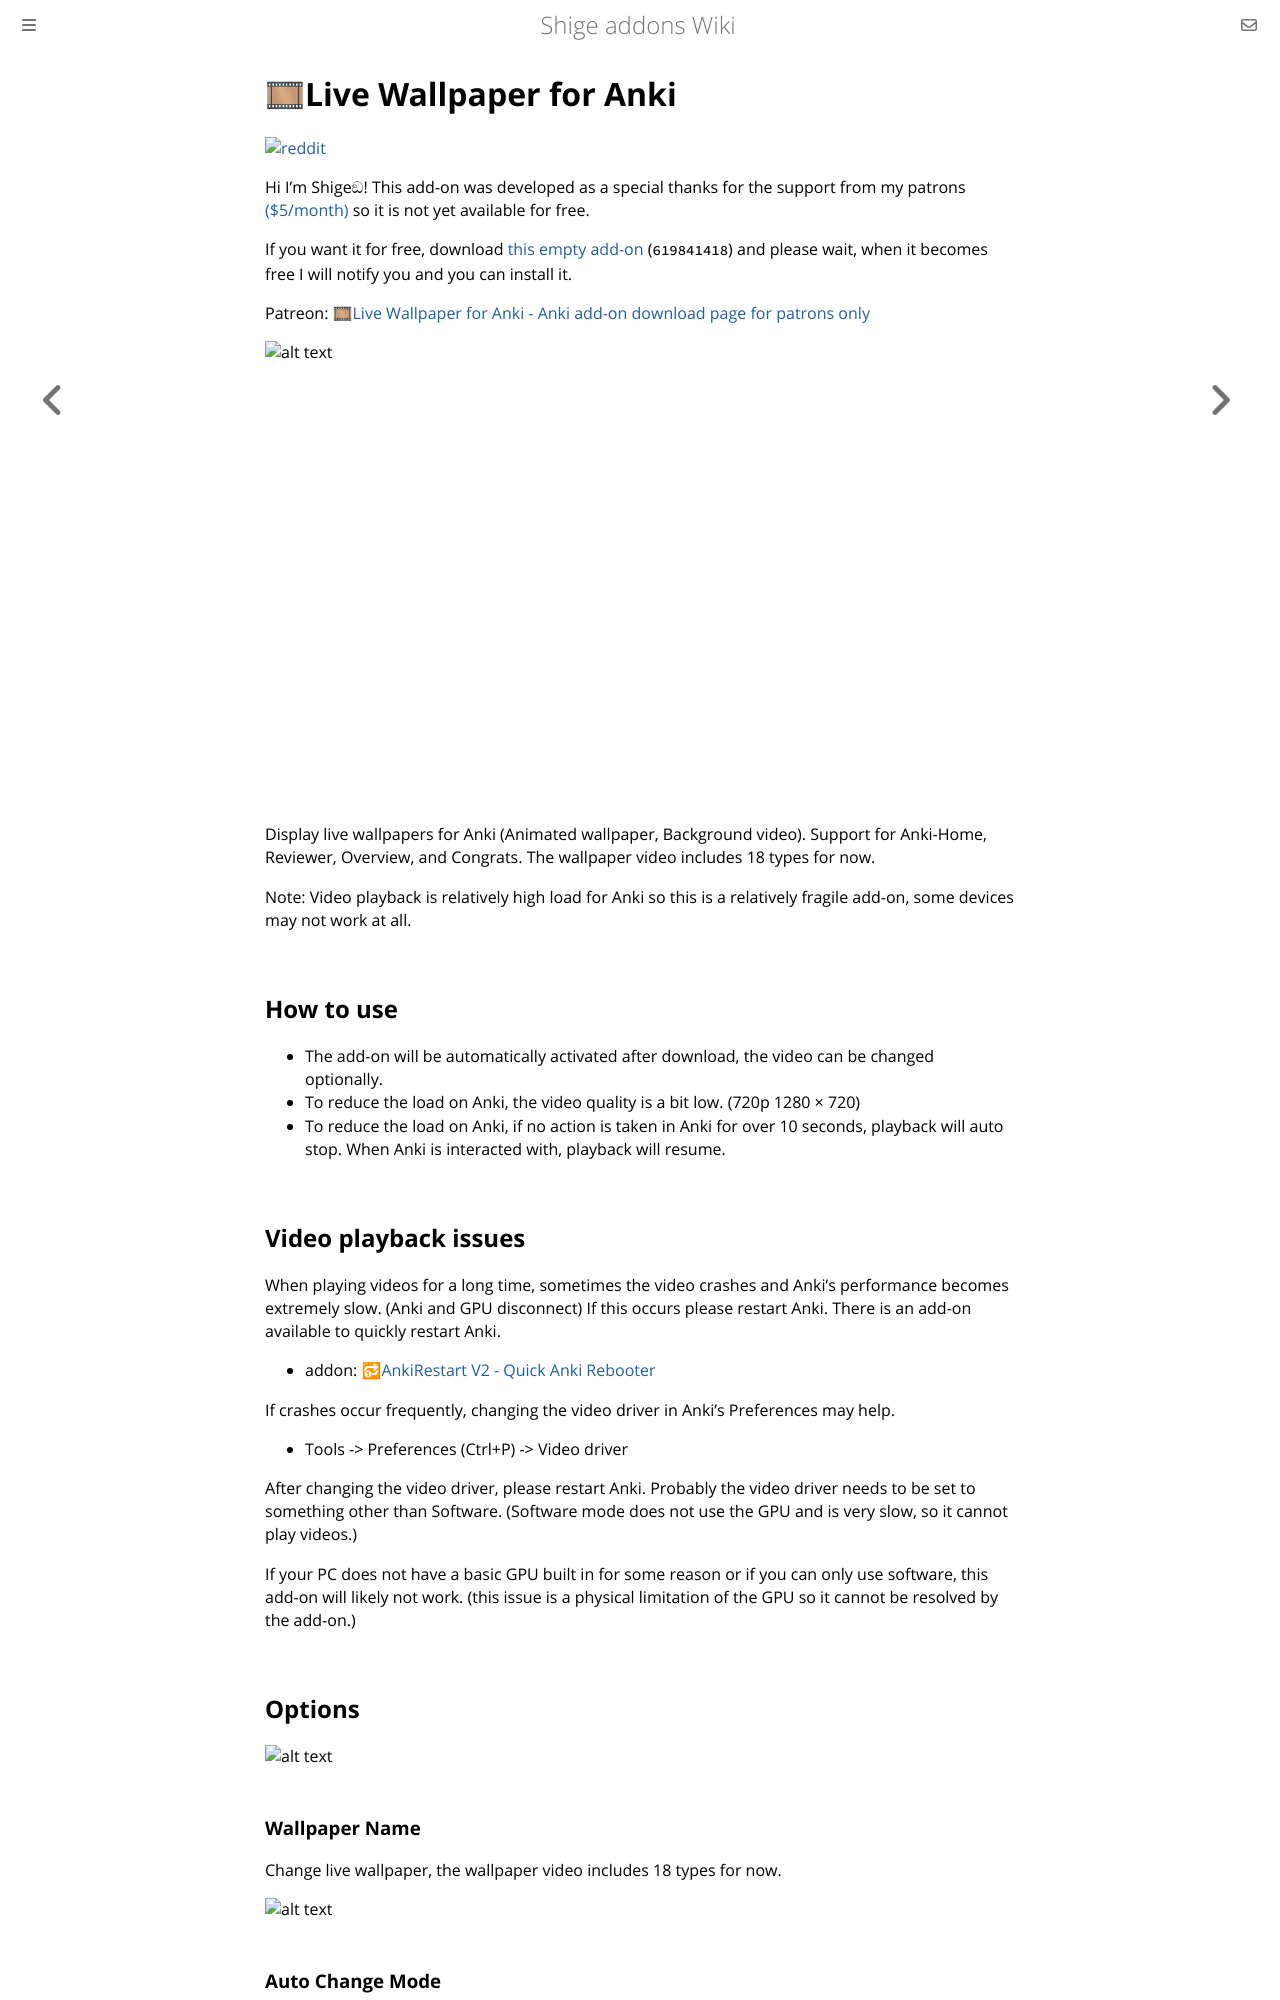

repository: shigeyukey/shige-addons-wiki · page: live-wallpaper.html · generator: mdbook

# 🎞Live Wallpaper for Anki


<!-- Created -->
[![reddit](https://github.com/shigeyukey/AnkiRestart/assets/124401518/85368aad-6f50-4335-8858-7a30a66fb065)](https://www.reddit.com/user/Shige-yuki)

<!--
(Not Free)🎞Live Wallpaper for Anki - animated background (Created by Shigeඞ)

 -->

<!-- 🟢 not free yet -->

Hi I'm Shigeඞ! This add-on was developed as a special thanks for the support from my patrons [($5/month)](https://www.patreon.com/Shigeyuki) so it is not yet available for free.

If you want it for free, download [this empty add-on](https://ankiweb.net/shared/info/619841418) (`619841418`) and please wait, when it becomes free I will notify you and you can install it.

Patreon: [🎞Live Wallpaper for Anki - Anki add-on download page for patrons only](https://www.patreon.com/posts/146988435)

<!-- 🟢 not free yet -->

![alt text](https://shigeyukey.github.io/shige-addons-wiki/images/live-wallpaper/00_live_wallpaper_mini.gif)

<!-- 🟠Wiki page -->
<iframe src="https://www.youtube.com/embed/5KObwSDLRrY" frameborder="0" allow="accelerometer; autoplay; clipboard-write; encrypted-media; gyroscope; picture-in-picture" allowfullscreen style="aspect-ratio: 16/9; width: 100%;"></iframe>
<!-- 🟠Wiki page -->

<!--
🔵AnkiWeb
[![alt text](https://shigeyukey.github.io/shige-addons-wiki/images/live-wallpaper/thumbnail_live_wallpaper_for_youtube.jpg)
youtube video](https://youtu.be/5KObwSDLRrY)
  -->





Display live wallpapers for Anki (Animated wallpaper, Background video). Support for Anki-Home, Reviewer, Overview, and Congrats. The wallpaper video includes 18 types for now.

Note: Video playback is relatively high load for Anki so this is a relatively fragile add-on, some devices may not work at all.

## How to use

* The add-on will be automatically activated after download, the video can be changed optionally.
* To reduce the load on Anki, the video quality is a bit low. (720p 1280 × 720)
* To reduce the load on Anki, if no action is taken in Anki for over 10 seconds, playback will auto stop. When Anki is interacted with, playback will resume.

## Video playback issues

When playing videos for a long time, sometimes the video crashes and Anki's performance becomes extremely slow. (Anki and GPU disconnect) If this occurs please restart Anki. There is an add-on available to quickly restart Anki.
* addon: [🔂AnkiRestart V2 - Quick Anki Rebooter](https://ankiweb.net/shared/info/1766024579)

If crashes occur frequently, changing the video driver in Anki's Preferences may help.

* Tools -> Preferences (Ctrl+P) -> Video driver

After changing the video driver, please restart Anki. Probably the video driver needs to be set to something other than Software. (Software mode does not use the GPU and is very slow, so it cannot play videos.)

If your PC does not have a basic GPU built in for some reason or if you can only use software, this add-on will likely not work. (this issue is a physical limitation of the GPU so it cannot be resolved by the add-on.)


## Options

![alt text](https://shigeyukey.github.io/shige-addons-wiki/images/live-wallpaper/06.png)

### Wallpaper Name
Change live wallpaper, the wallpaper video includes 18 types for now.

![alt text](https://shigeyukey.github.io/shige-addons-wiki/images/live-wallpaper/04.png)

### Auto Change Mode

Auto changes the wallpaper based on time. This option is disabled by default and will be executed when Auto Change is enabled. Wallpapers change in sequence, optionally you can set them to change randomly.


### Congrats Effect
Enable or disable the Confetti video displayed on the Congratulations screen.

### Opacity
Set the video transparency. Lowering the transparency increases brightness in Light Mode and decreases brightness in Dark Mode. 1.0 is fully opaque.

### Blur Main
Set the blur for the main window.

![alt text](https://shigeyukey.github.io/shige-addons-wiki/images/live-wallpaper/05.png)

### Blur Top and Bottom
Set the blur for the top toolbar and bottom bar.

### Texture Opacity
By default, the video displays the iron plate texture as semi transparent. Setting this to 0 will hide it.

![alt text](https://shigeyukey.github.io/shige-addons-wiki/images/live-wallpaper/03.png)


### Enable Top-toolbar, Main, Bottom-toolbar

Anki is divided into three screens. You can enable or disable each one with this option.

![alt text](https://shigeyukey.github.io/shige-addons-wiki/images/live-wallpaper/02.png)


### Pause Timer (Seconds)

To reduce the load on Anki, if no action is taken in Anki for over 10 seconds, playback will auto stop. When Anki is interacted with, playback will resume. You can change this duration with this option.


## Others

* There is no sound in the video.
* The video import feature is still under development and is not yet available, please wait.
*  Flickering may occur when loading videos, if this bothers you please try using this add-on.
   * addon: [❄Avoid Flicker - Freeze Anki's UI for 500 milliseconds](https://ankiweb.net/shared/info/155773558)
* The text may be difficult to read depending on the color of the background video, if so please try these add-ons.
   * addon: [🐈⬛Text Shadow - add outline to text for easy reading](https://ankiweb.net/shared/info/1502258980)
  * addon: [🧊Deck Blur - add blur to the deck table and top toolbar](https://ankiweb.net/shared/info/12898561)
